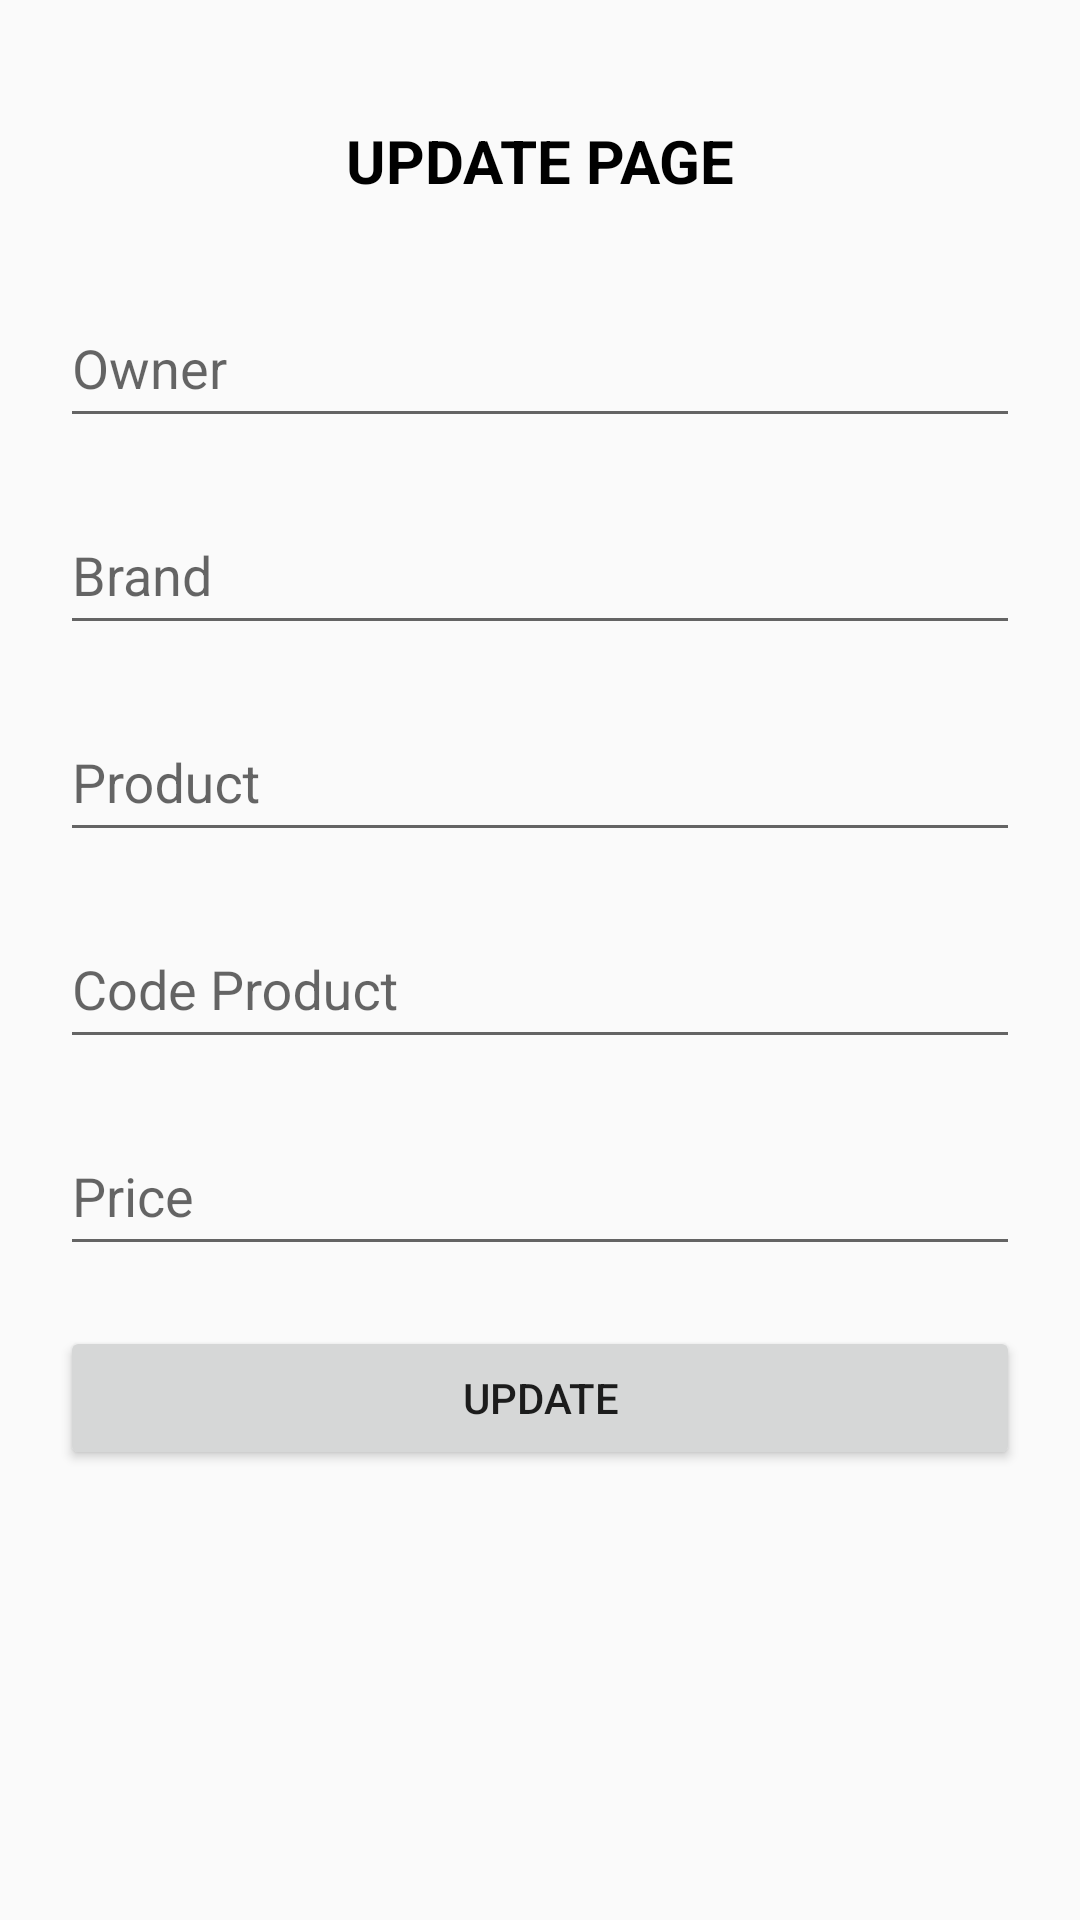

Reconstruct the res/layout file that produces this screen, plus the resources it refers to.
<!-- AndroidManifest.xml: application theme Theme.AppCompat.Light -->
<!-- res/layout/activity_update.xml -->
<?xml version="1.0" encoding="utf-8"?>
<androidx.constraintlayout.widget.ConstraintLayout xmlns:android="http://schemas.android.com/apk/res/android"
    xmlns:app="http://schemas.android.com/apk/res-auto"
    xmlns:tools="http://schemas.android.com/tools"
    android:layout_width="match_parent"
    android:layout_margin="10dp"
    android:padding="20dp"
    android:layout_height="match_parent"
    tools:context=".UpdateActivity">

    <TextView
        android:id="@+id/tv_update"
        android:layout_width="match_parent"
        android:layout_height="wrap_content"
        android:text="UPDATE PAGE"
        app:layout_constraintTop_toTopOf="parent"
        android:padding="20dp"
        android:gravity="center"
        android:textSize="20sp"
        android:textStyle="bold"
        android:textColor="@color/black"
        />

    <com.google.android.material.textfield.TextInputLayout
        android:id="@+id/txi_owner"
        android:layout_width="match_parent"
        android:layout_height="wrap_content"
        app:layout_constraintStart_toStartOf="parent"
        app:layout_constraintTop_toBottomOf="@id/tv_update"
        >
        <EditText
            android:id="@+id/edt_update_owner"
            android:layout_width="match_parent"
            android:layout_height="48dp"
            android:hint="Owner"
            android:inputType="textPersonName"
            android:autofillHints=""
            />
    </com.google.android.material.textfield.TextInputLayout>

    <com.google.android.material.textfield.TextInputLayout
        android:id="@+id/txi_brand"
        android:layout_width="match_parent"
        android:layout_height="wrap_content"
        app:layout_constraintStart_toStartOf="parent"
        android:layout_marginTop="10dp"
        app:layout_constraintTop_toBottomOf="@+id/txi_owner"
        >
        <EditText
            android:id="@+id/edt_update_brand"
            android:layout_width="match_parent"
            android:layout_height="48dp"
            android:hint="Brand"
            android:inputType="text"
            android:autofillHints=""
            />
    </com.google.android.material.textfield.TextInputLayout>

    <com.google.android.material.textfield.TextInputLayout
        android:id="@+id/txi_product"
        android:layout_width="match_parent"
        android:layout_height="wrap_content"
        app:layout_constraintStart_toStartOf="parent"
        android:layout_marginTop="10dp"
        app:layout_constraintTop_toBottomOf="@+id/txi_brand"
        >
        <EditText
            android:id="@+id/edt_update_product"
            android:layout_width="match_parent"
            android:layout_height="48dp"
            android:hint="Product"
            android:inputType="text"
            android:autofillHints=""
            />
    </com.google.android.material.textfield.TextInputLayout>

    <com.google.android.material.textfield.TextInputLayout
        android:id="@+id/txi_code_product"
        android:layout_width="match_parent"
        android:layout_height="wrap_content"
        app:layout_constraintStart_toStartOf="parent"
        android:layout_marginTop="10dp"
        app:layout_constraintTop_toBottomOf="@+id/txi_product"
        >
        <EditText
            android:id="@+id/edt_update_code_product"
            android:layout_width="match_parent"
            android:layout_height="48dp"
            android:hint="Code Product"
            android:inputType="text"
            android:autofillHints=""
            />
    </com.google.android.material.textfield.TextInputLayout>

    <com.google.android.material.textfield.TextInputLayout
        android:id="@+id/txi_price"
        android:layout_width="match_parent"
        android:layout_height="wrap_content"
        app:layout_constraintStart_toStartOf="parent"
        android:layout_marginTop="10dp"
        app:layout_constraintTop_toBottomOf="@+id/txi_code_product"
        >
        <EditText
            android:id="@+id/edt_update_price"
            android:layout_width="match_parent"
            android:layout_height="48dp"
            android:hint="Price"
            android:inputType="number"
            android:autofillHints=""
            />
    </com.google.android.material.textfield.TextInputLayout>

    <Button
        android:id="@+id/btn_update"
        android:layout_width="match_parent"
        android:layout_height="wrap_content"
        android:layout_marginTop="20dp"
        app:layout_constraintTop_toBottomOf="@id/txi_price"
        android:text="UPDATE"
        />

</androidx.constraintlayout.widget.ConstraintLayout>
<!-- resources referenced by this layout -->
<resources>
  <color name="black">#FF000000</color>
</resources>
